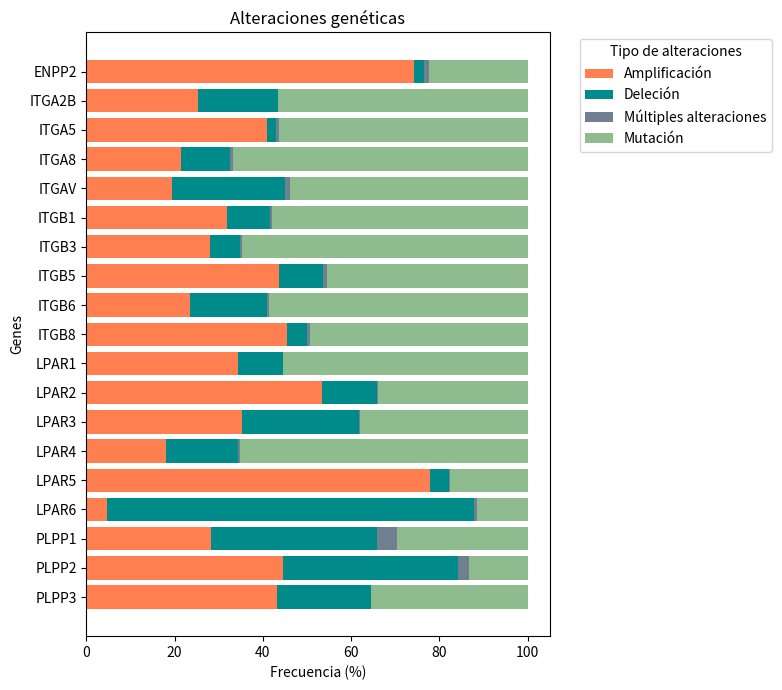

Write Python code to recreate this figure.
##########################################
## Gráfico_Alteraciones_Genéticas_Genes ##
##########################################

import matplotlib.pyplot as plt
import numpy as np
import pandas as pd

# Nuevos datos (manteniendo el orden original)
data = {
    "Gen": ["PLPP3", "PLPP2", "PLPP1", "LPAR6", "LPAR5", "LPAR4", "LPAR3", "LPAR2", "LPAR1", "ITGB8", "ITGB6", "ITGB5",
            "ITGB3", "ITGB1", "ITGAV", "ITGA8", "ITGA5", "ITGA2B", "ENPP2"],
    "Amplificación": [14.88487467, 22.96931623, 9.235052229, 3.768400709, 42.34187185, 5.864630427, 13.73166598, 18.29650994,
                      11.32120548, 27.61908665, 10.69552109, 22.04033852, 13.83772455, 10.78048484, 12.33208481, 16.97407573,
                      20.65696895, 12.15740409, 111.3832313],
    "Deleción": [7.312091304, 20.54049369, 12.36216788, 66.46008386, 2.314915476, 5.332790209, 10.36355038, 4.28120914,
                  3.391869452, 2.750307724, 8.049216791, 5.076702011, 3.361349585, 3.294151914, 16.20370979, 8.71663583,
                  1.008314972, 8.735146956, 3.695342705],
    "Múltiples alteraciones": [0, 1.342210101, 1.503759398, 0.560507031, 0.171232877, 0.194552529, 0.094966762, 0.094966762,
                               0, 0.320191987, 0.168350168, 0.509508641, 0.184501845, 0.191204589, 0.800632068, 0.537576057,
                               0.365785406, 0, 1.683653659],
    "Mutación": [12.22319907, 6.791899686, 9.676370064, 9.111339909, 9.481082788, 21.25072839, 14.79498329, 11.64450934,
                 18.22591211, 29.93211639, 26.80971441, 22.93250788, 32.0241691, 19.62941982, 34.18662965, 52.74727623,
                 28.42361728, 27.27397379, 33.38484496]
}

# Crear un DataFrame
df = pd.DataFrame(data)

# Normalizar los datos al 100% para cada gen
df_normalized = df.drop(columns="Gen").div(df.drop(columns="Gen").sum(axis=1), axis=0) * 100

# Graficar
fig, ax = plt.subplots(figsize=(8, 7))

# Colores para cada tipo de alteración
colors = {
    "Amplificación": "coral",
    "Deleción": "darkcyan",
    "Múltiples alteraciones": "slategray",
    "Mutación": "darkseagreen"
}

# Gráfico de barras apiladas con datos normalizados y ejes invertidos
ax.barh(df["Gen"], df_normalized["Amplificación"], label="Amplificación", color=colors["Amplificación"])
ax.barh(df["Gen"], df_normalized["Deleción"], left=df_normalized["Amplificación"], label="Deleción", color=colors["Deleción"])
ax.barh(df["Gen"], df_normalized["Múltiples alteraciones"], left=df_normalized["Amplificación"] + df_normalized["Deleción"],
        label="Múltiples alteraciones", color=colors["Múltiples alteraciones"])
ax.barh(df["Gen"], df_normalized["Mutación"], left=df_normalized["Amplificación"] + df_normalized["Deleción"] + df_normalized["Múltiples alteraciones"],
        label="Mutación", color=colors["Mutación"])

# Etiquetas y personalización
ax.set_ylabel("Genes")
ax.set_xlabel("Frecuencia (%)")
ax.set_title("Alteraciones genéticas")
ax.legend(title="Tipo de alteraciones", bbox_to_anchor=(1.05, 1), loc='upper left')
plt.tight_layout()

# Mostrar gráfica
plt.show()
